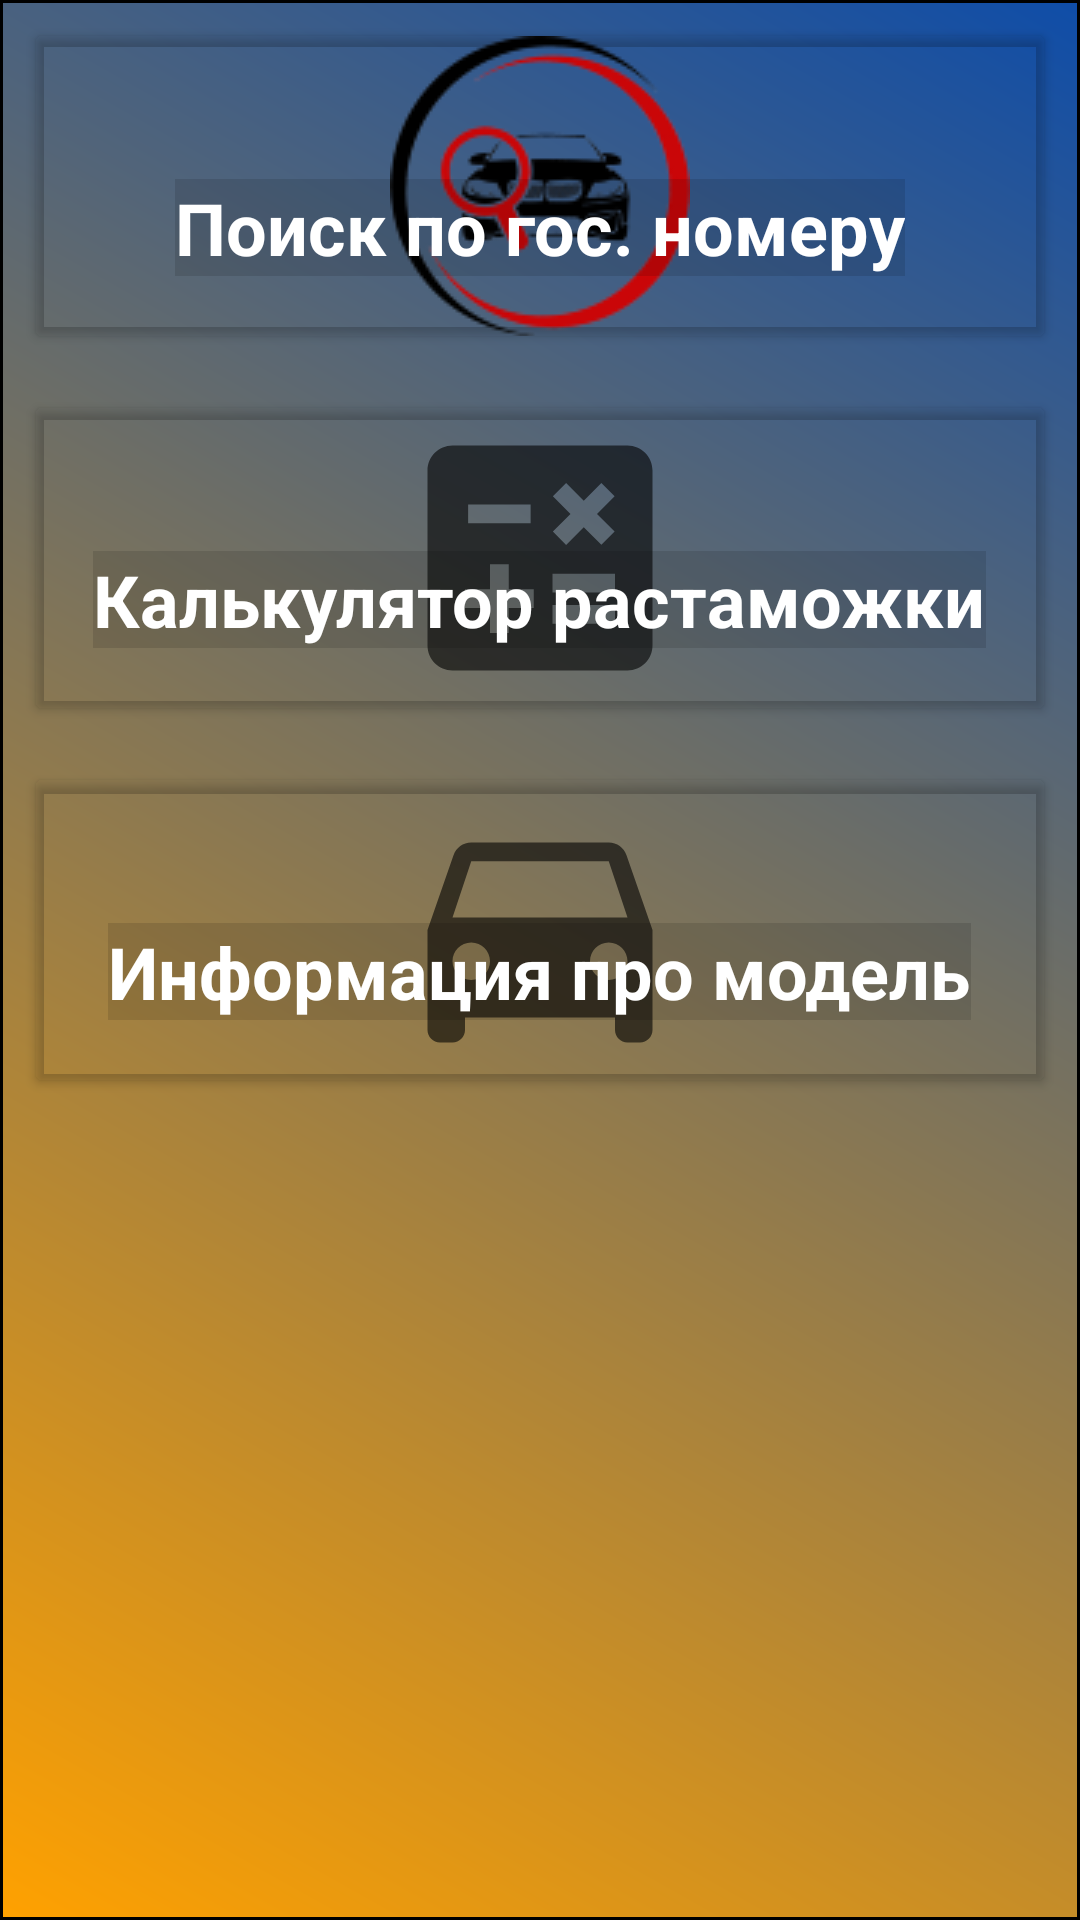

Write the Android layout XML for this screen, with the resource values it uses.
<!-- AndroidManifest.xml: application theme Theme.MyApplication -->
<!-- res/layout/activity_main.xml -->
<?xml version="1.0" encoding="utf-8"?>
<LinearLayout xmlns:android="http://schemas.android.com/apk/res/android"
    xmlns:app="http://schemas.android.com/apk/res-auto"
    xmlns:tools="http://schemas.android.com/tools"
    android:layout_width="match_parent"
    android:layout_height="match_parent"
    android:background="@drawable/bg_gradient"
    android:orientation="vertical"
    tools:context=".MainActivity">

    <androidx.cardview.widget.CardView
        android:layout_width="match_parent"
        android:layout_height="wrap_content"
        android:layout_margin="12dp"
        android:layout_marginTop="50dp"
        app:cardBackgroundColor="#00000000">

        <ImageButton
            android:id="@+id/searchImageButton"
            android:layout_width="match_parent"
            android:layout_height="match_parent"
            android:background="?attr/selectableItemBackground"
            android:src="@drawable/search" />

        <TextView
            android:id="@+id/textView"
            android:layout_width="wrap_content"
            android:layout_height="wrap_content"
            android:layout_gravity="bottom|center_horizontal"
            android:layout_marginBottom="20dp"
            android:background="#1E000000"
            android:text="Поиск по гос. номеру"
            android:textColor="#FFFFFF"
            android:textSize="24sp"
            android:textStyle="bold" />
    </androidx.cardview.widget.CardView>

    <androidx.cardview.widget.CardView
        android:layout_width="match_parent"
        android:layout_height="wrap_content"
        android:layout_margin="12dp"
        app:cardBackgroundColor="#00000000">

        <ImageButton
            android:id="@+id/calcImageButton"
            android:layout_width="match_parent"
            android:layout_height="match_parent"
            android:background="?attr/selectableItemBackground"
            android:src="@drawable/ic_baseline_calculate_24" />

        <TextView
            android:layout_width="wrap_content"
            android:layout_height="wrap_content"
            android:layout_gravity="bottom|center_horizontal"
            android:layout_marginBottom="20dp"
            android:background="#1E000000"
            android:text="Калькулятор растаможки"
            android:textColor="#FFFFFF"
            android:textSize="24sp"
            android:textStyle="bold" />
    </androidx.cardview.widget.CardView>

    <androidx.cardview.widget.CardView
        android:layout_width="match_parent"
        android:layout_height="wrap_content"
        android:layout_margin="12dp"
        app:cardBackgroundColor="#00000000">

        <ImageButton
            android:id="@+id/informImageButton"
            android:layout_width="match_parent"
            android:layout_height="match_parent"
            android:background="?attr/selectableItemBackground"
            android:src="@drawable/ic_baseline_directions_car_24" />

        <TextView
            android:layout_width="wrap_content"
            android:layout_height="wrap_content"
            android:layout_gravity="bottom|center_horizontal"
            android:layout_marginBottom="20dp"
            android:background="#1E000000"
            android:text="Информация про модель"
            android:textColor="#FFFFFF"
            android:textSize="24sp"
            android:textStyle="bold" />
    </androidx.cardview.widget.CardView>

</LinearLayout>
<!-- resources referenced by this layout -->
<resources>
  <!-- drawable bg_gradient (drawable) -->
  <?xml version="1.0" encoding="utf-8"?>
  <shape
      xmlns:android="http://schemas.android.com/apk/res/android"
      android:shape="rectangle">
      <stroke
          android:width="1dp"
          android:color="#000000">
      </stroke>
      <gradient
          android:startColor="#0F4DA8"
          android:endColor="#FFA100"
          android:angle="225">
      </gradient>
  </shape>
  <!-- drawable ic_baseline_calculate_24 (drawable) -->
  <vector xmlns:android="http://schemas.android.com/apk/res/android"
      android:width="100dp"
      android:height="100dp"
      android:viewportWidth="24"
      android:viewportHeight="24"
      android:tint="?attr/colorControlNormal">
    <path
        android:fillColor="@android:color/white"
        android:pathData="M19,3H5C3.9,3 3,3.9 3,5v14c0,1.1 0.9,2 2,2h14c1.1,0 2,-0.9 2,-2V5C21,3.9 20.1,3 19,3zM13.03,7.06L14.09,6l1.41,1.41L16.91,6l1.06,1.06l-1.41,1.41l1.41,1.41l-1.06,1.06L15.5,9.54l-1.41,1.41l-1.06,-1.06l1.41,-1.41L13.03,7.06zM6.25,7.72h5v1.5h-5V7.72zM11.5,16h-2v2H8v-2H6v-1.5h2v-2h1.5v2h2V16zM18,17.25h-5v-1.5h5V17.25zM18,14.75h-5v-1.5h5V14.75z"/>
  </vector>
  <!-- drawable ic_baseline_directions_car_24 (drawable) -->
  <vector xmlns:android="http://schemas.android.com/apk/res/android"
      android:width="100dp"
      android:height="100dp"
      android:viewportWidth="24"
      android:viewportHeight="24"
      android:tint="?attr/colorControlNormal">
    <path
        android:fillColor="@android:color/white"
        android:pathData="M18.92,6.01C18.72,5.42 18.16,5 17.5,5h-11c-0.66,0 -1.21,0.42 -1.42,1.01L3,12v8c0,0.55 0.45,1 1,1h1c0.55,0 1,-0.45 1,-1v-1h12v1c0,0.55 0.45,1 1,1h1c0.55,0 1,-0.45 1,-1v-8l-2.08,-5.99zM6.5,16c-0.83,0 -1.5,-0.67 -1.5,-1.5S5.67,13 6.5,13s1.5,0.67 1.5,1.5S7.33,16 6.5,16zM17.5,16c-0.83,0 -1.5,-0.67 -1.5,-1.5s0.67,-1.5 1.5,-1.5 1.5,0.67 1.5,1.5 -0.67,1.5 -1.5,1.5zM5,11l1.5,-4.5h11L19,11L5,11z"/>
  </vector>
  <!-- drawable search: png bitmap (drawable, 8661 bytes) -->
  <style name="Theme.MyApplication" parent="Theme.MaterialComponents.Light.NoActionBar">
          
          <item name="colorPrimary">@color/purple_500</item>
          <item name="colorPrimaryVariant">@color/purple_700</item>
          <item name="colorOnPrimary">@color/white</item>
          
          <item name="colorSecondary">@color/teal_200</item>
          <item name="colorSecondaryVariant">@color/teal_700</item>
          <item name="colorOnSecondary">@color/black</item>
          
          <item name="android:statusBarColor" tools:targetApi="l">?attr/colorPrimaryVariant</item>
          
      </style>
  <color name="purple_500">#FF6200EE</color>
  <color name="purple_700">#FF3700B3</color>
  <color name="white">#FFFFFFFF</color>
  <color name="teal_200">#FF03DAC5</color>
  <color name="teal_700">#FF018786</color>
  <color name="black">#FF000000</color>
</resources>
